22-way image classification set "isolated_obj" from GitHub (aharmer/dishBugs); label vocabulary: acari mites and ticks, amphipoda, annelida worms, araneae spiders, archaeognatha bristletails, blattodea cockroaches, carabidae ground beetles, chilopoda centipedes, coleoptera beetles, coleoptera larva, collembola springtails, diplopoda millipedes, diptera flies, formicidae ants, gastropoda snails and slugs, hymenoptera bees and wasps, isopoda woodlice, opiliones harvestmen, orthoptera grasshoppers and crickets, pseudoscorpiones false scorpions, tipulidae crane flies, vespidae wasps.

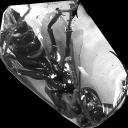
Label: hymenoptera bees and wasps

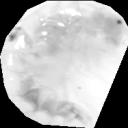
Label: amphipoda

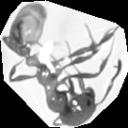
Label: formicidae ants

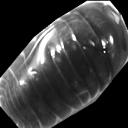
Label: isopoda woodlice

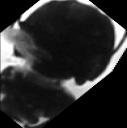
Label: coleoptera beetles

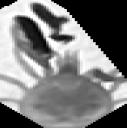
Label: acari mites and ticks
